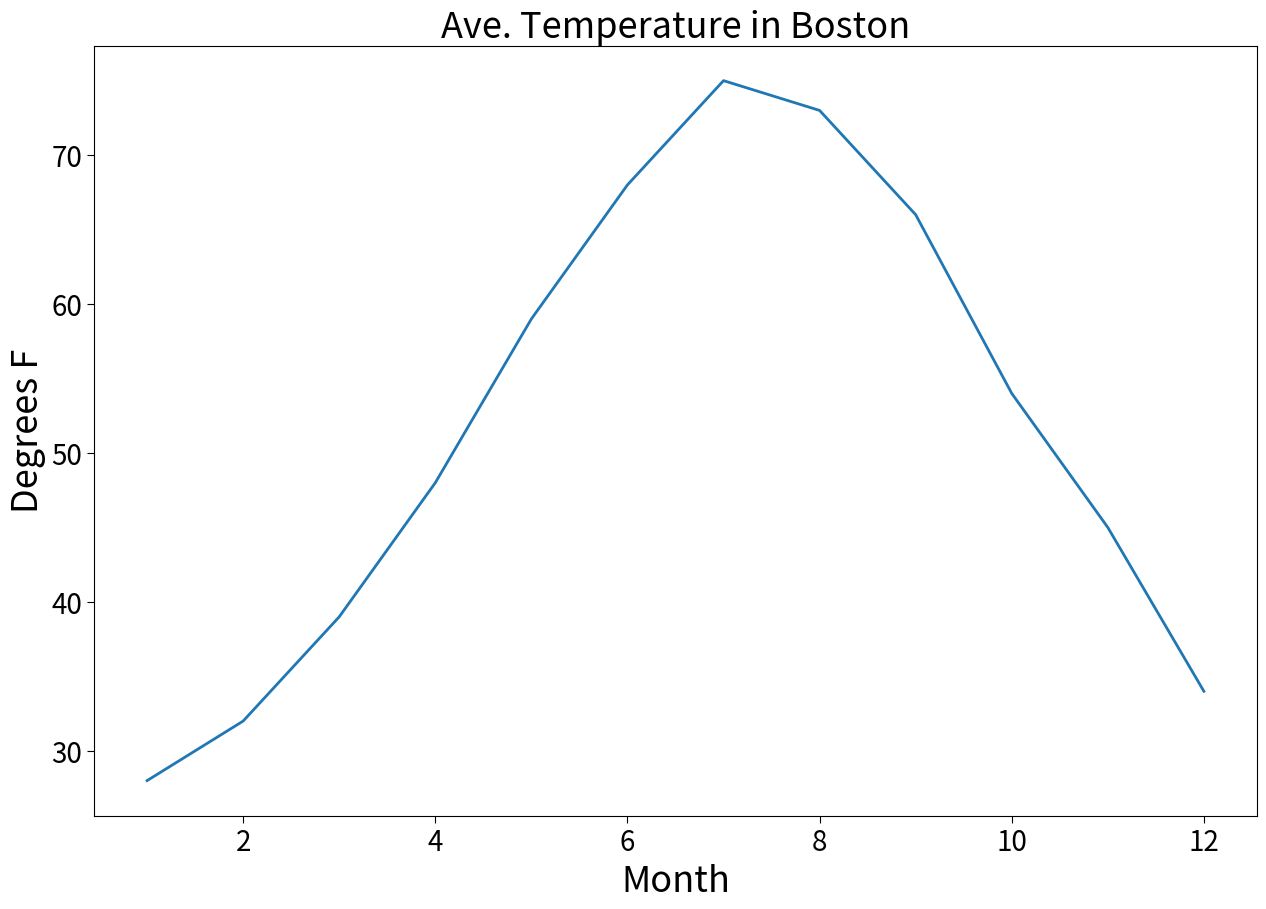

Python code for this plot: (Note: this script raises an exception after producing the figure.)
import matplotlib.pyplot as plt

#set line width
plt.rcParams['lines.linewidth'] = 2
#set font size for titles
plt.rcParams['axes.titlesize'] = 16
#set font size for labels on axes
plt.rcParams['axes.labelsize'] = 16
#set size of numbers on x-axis
plt.rcParams['xtick.labelsize'] = 10
#set size of numbers on y-axis
plt.rcParams['ytick.labelsize'] = 10
#set size of ticks on x-axis
plt.rcParams['xtick.major.size'] = 5
#set size of ticks on y-axis
plt.rcParams['ytick.major.size'] = 5
#set size of markers
plt.rcParams['lines.markersize'] = 10
#set number of examples shown in legends
plt.rcParams['legend.numpoints'] = 1
#set the font size globally
plt.rcParams['xtick.labelsize']=20
plt.rcParams['ytick.labelsize']=20
plt.rcParams['axes.labelsize'] = 26 
plt.rcParams['axes.titlesize'] = 26 
plt.rcParams["figure.figsize"] = (15,10)

########################
## Plotting many lines 
########################
nVals = []
linear = []
quadratic = []
cubic = []
exponential = []

for i in range(0, 30):
    nVals.append(i)
    linear.append(i)
    quadratic.append(i**2)
    cubic.append(i**3)
    exponential.append(1.5**i)

# #### Plotting one line
# plt.plot(nVals, linear)



# ##### order of data points matters
testSamples = [0,5,3,6,15,2,1,4,25,20,7,21,22,23,9,8,24,10,12,11]
testValues =  [0,25,9,36,225,4,1,16,625,400,49,441,484,529,81,64,576,100,144,121]
## plot connects the points
# plt.plot(testSamples, testValues)

## scatter plot does not connect the points
# plt.scatter(testSamples, testValues)

# ##### Plotting many lines
# plt.plot(nVals, linear)
# plt.plot(nVals, quadratic)
# plt.plot(nVals, cubic)
# plt.plot(nVals, exponential)


# ###### Plotting two lines on one plot
# plt.figure('expo')
# plt.plot(nVals, exponential)
# plt.figure('lin')
# plt.plot(nVals, linear)
# plt.figure('quad')
# plt.plot(nVals, quadratic)
# plt.figure('cube')
# plt.plot(nVals, cubic)
# newExpo = []
# for i in range(30):
#     newExpo.append(1.6**i)
# plt.figure('expo')
# plt.plot(nVals, newExpo)


################
## Temperature with axes options
################
###### Plotting temperatures and changing xaxis
months = range(1, 13, 1)
temps = [28,32,39,48,59,68,75,73,66,54,45,34]
plt.plot(months, temps)

# # ## Add axes, labels, and a title
plt.title('Ave. Temperature in Boston')
plt.xlabel('Month')
plt.ylabel('Degrees F')

# # #### Start axis at 1 to 12
# plt.xlim(1, 12)
# # ### Change x axes labels
# plt.xticks((1,2,3,4,5,6,7,8,9,10,11,12))
# # #### Change x axes labels to custom labels
# plt.xticks((1,2,3,4,5,6,7,8,9,10,11,12),
#             ('Jan','Feb','Mar','Apr','May','Jun','Jul','Aug','Sep','Oct','Nov','Dec'))

# # #### add/remove grid lines
# plt.grid()


###################################
## Temperatures for many cities 
###################################

###### Plotting multiple lines with labels
# months = range(1, 13, 1)
# boston = [28,32,39,48,59,68,75,73,66,54,45,34]
# plt.plot(months, boston, label = 'Boston')
# phoenix = [54,57,61,68,77,86,91,90,84,73,61,54]
# plt.plot(months, phoenix, label = 'Phoenix')
# # Add labels and title
# plt.title('Ave. Temperatures')
# plt.xlabel('Month')
# plt.ylabel('Degrees F')
# # Change x axis labels to custom labels
# plt.xticks((1,2,3,4,5,6,7,8,9,10,11,12),
#           ('Jan','Feb','Mar','Apr','May','Jun','Jul','Aug','Sep','Oct','Nov','Dec'))

# plt.legend(loc = 'best', fontsize=20) # position it automatically

###### Plotting multiple lines and changing their line style
# months = range(1, 13, 1)           
# boston = [28,32,39,48,59,68,75,73,66,54,45,34]
# plt.plot(months, boston, 'b-', label = 'Boston')
# phoenix = [54,57,61,68,77,86,91,90,84,73,61,54]
# plt.plot(months, phoenix, 'r--', label = 'Phoenix')
# msp = [16,19,34,48,59,70,75,73,64,60,37,21]
# plt.plot(months, msp, 'g-.', label = 'Minneapolis')
# plt.legend(loc = 'best', fontsize=20)
# plt.title('Ave. Temperatures')
# plt.xlabel('Month')
# plt.ylabel('Degrees F')
# plt.xticks((1,2,3,4,5,6,7,8,9,10,11,12),
#           ('Jan','Feb','Mar','Apr','May','Jun','Jul','Aug','Sep','Oct','Nov','Dec'))

# # ###### Plotting with keywords (same plot as below)
# months = range(1, 13, 1)           
# boston = [28,32,39,48,59,68,75,73,66,54,45,34]
# plt.plot(months, boston, label = 'Boston',\
#           color = 'b', linestyle = '-')
# phoenix = [54,57,61,68,77,86,91,90,84,73,61,54]
# plt.plot(months, phoenix, label = 'Phoenix',\
#           color = 'r', linestyle = '--')
# msp = [16,19,34,48,59,70,75,73,64,60,37,21]
# plt.plot(months, msp, label = 'Minneapolis',\
#           color = 'g', linestyle = '-.')
# plt.legend(loc = 'best', fontsize=20)
# plt.title('Ave. Temperatures')
# plt.xlabel('Month')
# plt.ylabel(('Degrees F'))
# plt.xticks((1,2,3,4,5,6,7,8,9,10,11,12),
#           ('Jan','Feb','Mar','Apr','May','Jun','Jul','Aug','Sep','Oct','Nov','Dec'))

###### Plotting with styled markers (same plot as above)
# months = range(1, 13, 1)           
# boston = [28,32,39,48,59,68,75,73,66,54,45,34]
# plt.plot(months, boston, '.b-', label = 'Boston')
# phoenix = [54,57,61,68,77,86,91,90,84,73,61,54]
# plt.plot(months, phoenix, 'or--', label = 'Phoenix')
# msp = [16,19,34,48,59,70,75,73,64,60,37,21]
# plt.plot(months, msp, '*g-.', label = 'Minneapolis')
# plt.legend(loc = 'best', fontsize=20)
# plt.title('Ave. Temperatures')
# plt.xlabel('Month')
# plt.ylabel(('Degrees F'))
# plt.xticks((1,2,3,4,5,6,7,8,9,10,11,12),
#           ('Jan','Feb','Mar','Apr','May','Jun','Jul','Aug','Sep','Oct','Nov','Dec'))

###### Plotting with keywords, change width
# months = range(1, 13, 1)           
# boston = [28,32,39,48,59,68,75,73,66,54,45,34]
# plt.plot(months, boston, label = 'Boston',\
#           color = 'b', linestyle = '-', linewidth = 2)
# phoenix = [54,57,61,68,77,86,91,90,84,73,61,54]
# plt.plot(months, phoenix, label = 'Phoenix',\
#           color = 'r', linestyle = '--', linewidth = 10)
# msp = [16,19,34,48,59,70,75,73,64,60,37,21]
# plt.plot(months, msp, label = 'Minneapolis',\
#           color = 'g', linestyle = '-.', linewidth = 20)
# plt.legend(loc = 'best', fontsize=20)
# plt.title('Ave. Temperatures')
# plt.xlabel('Month')
# plt.ylabel(('Degrees F'))
# plt.xticks((1,2,3,4,5,6,7,8,9,10,11,12),
#           ('Jan','Feb','Mar','Apr','May','Jun','Jul','Aug','Sep','Oct','Nov','Dec'))

###### Using subplots
# months = range(1, 13, 1)           
# boston = [28,32,39,48,59,68,75,73,66,54,45,34]
# plt.subplot(2,1,1)
# # plt.ylim(0, 100)
# plt.plot(months, boston, 'b-')
# plt.ylabel('Degrees F')
# plt.title('Boston vs. Phoenix')
# plt.xticks((1,2,3,4,5,6,7,8,9,10,11,12),
#           ('Jan','Feb','Mar','Apr','May','Jun','Jul','Aug','Sep','Oct','Nov','Dec'))
# phoenix = [54,57,61,68,77,86,91,90,84,73,61,54]
# plt.subplot(2,1,2)
# # plt.ylim(0, 100)
# plt.plot(months, phoenix, 'r--')
# plt.ylabel('Degrees F')
# plt.xticks((1,2,3,4,5,6,7,8,9,10,11,12),
#           ('Jan','Feb','Mar','Apr','May','Jun','Jul','Aug','Sep','Oct','Nov','Dec'))

###### Using subplots
# months = range(1, 13, 1)           
# boston = [28,32,39,48,59,68,75,73,66,54,45,34]
# plt.subplot(2,2,1)
# plt.ylim(0, 100)
# plt.plot(months, boston, 'b-')
# plt.ylabel('Degrees F')
# plt.title('Boston')
# plt.xticks((1,3,5,7,9,11),('Jan','Mar','May','Jul','Sep','Nov'))

# phoenix = [54,57,61,68,77,86,91,90,84,73,61,54]
# plt.subplot(2,2,2)
# plt.ylim(0, 100)
# plt.plot(months, phoenix, 'r--')
# plt.title('Phoenix')
# plt.xticks((1,3,5,7,9,11),('Jan','Mar','May','Jul','Sep','Nov'))

# msp = [16,19,34,48,59,70,75,73,64,60,37,21]
# plt.subplot(2,2,3)
# plt.ylim(0, 100)
# plt.plot(months, msp, 'g-.')
# plt.ylabel('Degrees F')
# plt.title('Minneapolis')
# plt.xticks((1,3,5,7,9,11),('Jan','Mar','May','Jul','Sep','Nov'))

####################################
## US Population Example 
####################################

###### Read file data and plot it
def getUSPop(fileName):
    inFile = open(fileName, 'r')
    dates, pops = [], []
    for l in inFile:
        line = ''
        for c in l:
            if c in '0123456789 ':
                line += c
        line = line.split(' ')
        dates.append(int(line[0]))
        pops.append(int(line[1]))
    return dates, pops

# dates, pops = getUSPop('lec25_USPopulation.txt')
# plt.plot(dates, pops)
# plt.title('Population in What Is Now U.S.\n' +\
#           '(Native Am. Excluded Before 1860)')
# plt.xlabel('Year')
# plt.ylabel('Population')

####### Change the scale to semilog
# plt.semilogy()   


####################################
## Country Population Example 
####################################

###### Read file data from many countries and plot it
def getCountryPops(fileName):
    inFile = open(fileName, 'r')
    pops = []
    for l in inFile:
        line = l.split('\t')
        l = line[2]
        pop = ''
        for c in l:
            if c in '0123456789':
                pop += c
        pops.append(int(pop))
    return pops

pops = getCountryPops('lec25_countryPops.txt')


# ## Plot populations 
# plt.plot(pops)
# plt.title('Population Size of Countries July 2017')
# plt.ylabel('Population')
# plt.xlabel('Country Rank Based on Size')
# plt.semilogy()

# ## Investigate the first digits
pops = getCountryPops('lec25_countryPops.txt')
firstDigits = []
for p in pops:
    firstDigits.append(int(str(p)[0]))
# print(firstDigits)    

### Plot the fist digits, as found in order in the file
# plt.plot(firstDigits)

### Plot the histogram to show Benford's law
# plt.hist(firstDigits, bins = 9)


####################################
## Comparing Cities Example 
####################################
def getCities():
    inFile = open('lec25_temperatures.csv')
    cities = []
    for l in inFile:
        c = l.split(',')[0]
        if c not in cities:
            cities.append(c)
    return cities

def CtoF(c):
    return (c * 9/5) + 32

def getTempsForCity(city):
    inFile = open('lec25_temperatures.csv')
    temps = []
    dates = []
    for l in inFile:
        data = l.strip().split(',')
        c = data[0]
        tem = data[1]
        date = data[2]
        if c == city:
            temps.append(CtoF(float(tem)))
            dates.append(date)
    return temps, dates

def getAverageTemps():
    cities = getCities()[1:]
    xPts = range(len(cities))
    aveTemp = []
    cityLabels = []
    for c in cities:
        temps, dates = getTempsForCity(c)
        aveTemp.append(sum(temps)/len(temps))
        cityLabels.append(c[0:2])
        print(c[0:2], sum(temps)/len(temps))
        
    plt.figure('Temps')
    plt.scatter(xPts, aveTemp)
    plt.title('Ave. Temperatures')
    plt.xlabel('City')
    plt.ylabel(('Degrees F'))
    plt.xticks(xPts, cityLabels)

## print average temperatures for all cities (and plot them)
# getAverageTemps()

def getAvgTempForYear(tem, dat, y):
    yearlyTemps = []
    for i in range(len(tem)):
        if y == dat[i][:4]:
            yearlyTemps.append(tem[i])
    return sum(yearlyTemps)/len(yearlyTemps), y

## List of temps and a corresponding list of dates for a specific city
temps,dates = getTempsForCity('SEATTLE')
## zip makes tuples of (0th elem from temps and 0th from dates)
##                     (1st from temps and 1st from dates)
##                     (ith from temps and ith from dates), etc.
# print(list(zip(temps, dates)))

## average temperatures for one year
# print(getAvgTempForYear(temps, dates, '1961'))

            
##### plot average temperatures for a few different cities
def getTempsByYearForCity(city):
    temps, dates = getTempsForCity(city)
    averages = []
    years = []
    for y in range(1961,2016):
        tem = getAvgTempForYear(temps, dates, str(y))[0]
        averages.append(tem)
        years.append(str(y))
    return averages, years

if False:
    plt.close()
    for c in ('BOSTON','PHOENIX', 'MIAMI', 'SAN DIEGO'):
        
        av, yr = getTempsByYearForCity(c)
        xPts = range(len(yr))
        plt.figure('Temps by City')
        plt.plot(xPts, av, label = c)
        plt.title('Ave. Temperatures')
        plt.xlabel('Years since 1961')
        plt.ylabel(('Degrees F'))
        plt.legend(loc = 'best')
        
        
##### plot yearly average temperature for a city, including range

def getTempsForYearRange(tem, dat, y):
    yearly = []
    for i in range(len(tem)):
        if y == dat[i][:4]:
            yearly.append(tem[i])
    return sum(yearly)/len(yearly), max(yearly), min(yearly), y
            
def getTempsByYearForCityRange(city):
    temps, dates = getTempsForCity(city)
    averages = []
    maxes = []
    mins = []
    years = []
    for y in range(1961,2000):
        tem, mx, mn, y = getTempsForYearRange(temps, dates, str(y))
        averages.append(tem)
        maxes.append(mx)
        mins.append(mn)
        years.append(str(y))
    return averages, maxes, mins, years

if False:
    plt.close()
    for c in ('BOSTON','SAN DIEGO', 'MIAMI'):  # try for BOSTON, SAN DIEGO, MIAMI
        av, mx, mn, yr = getTempsByYearForCityRange(c)
        xPts = range(len(yr))
        plt.figure('Temps by City: '+c)
        plt.ylim(0, 100)
        plt.plot(xPts, av, label = 'mean')
        plt.plot(xPts, mx, label = 'max')
        plt.plot(xPts, mn, label = 'min')        
        plt.title('Temperature Range: ' + c)
        plt.xlabel('Years since 1961')
        plt.ylabel(('Degrees F'))
        plt.legend(loc = 'best')
        
        
## look at number of days with a particular temperature by city

def getDayDistributionForCity(city, year):
    # assume a range of temperatures from 0 to 100
    temps, dates = getTempsForCity(city)
    newTemps = []
    for i in range(len(dates)):
        if year == dates[i][:4]:
            newTemps.append(temps[i])
    ## want to map temperature to number of occurences
    d = [0]*100
    for t in newTemps:
        tRound = round(t)
        d[tRound] += 1
    return d

if False:
    plt.close()
    for c in ('BOSTON','SAN DIEGO', 'MIAMI'):  # try for BOSTON, SAN DIEGO, MIAMI
        ans = getDayDistributionForCity(c, '1961')
        temps = []
        for i in range(100):
            temps.append(i)
        plt.figure('Distribution of Temps by City: '+c)
        plt.bar(temps, ans)
       
        plt.title('Temperature Distribution: ' + c)
        plt.xlabel('Temperature')
        plt.ylabel(('Number of days'))


if False:
    plt.close()
    for c in ('SAN DIEGO',):  # try for BOSTON, SAN DIEGO
        plt.figure('Distribution of Temps by City')
        for y in ('1961','2015'): # also check ('1961','2015')
            ans = getDayDistributionForCity(c, y)
            temps = []
            for i in range(100):
                temps.append(i)
            if y == '1961':
                plt.bar(temps, ans, color = 'blue', label = y, alpha=0.5)
            else:
                plt.bar(temps, ans, color = 'red', label = y, alpha=0.5)
       
        plt.title('Temperature Distribution: ' + c)
        plt.xlabel('Temperature')
        plt.ylabel(('Number of days'))
        plt.legend(loc = 'best')

if False:
    plt.close()
    for c in ('BOSTON',):  # try for BOSTON, SAN DIEGO
        plt.figure('Distribution of Temps by City')
        for y in ('1961', '2015'):
            ans = getDayDistributionForCity(c, y)
            temps = []
            for i in range(100):
                temps.append(i)
            if y == '1961':
                plt.subplot(2,1,1)
                plt.ylim(0,20)
                plt.xlabel('Temperature')
                plt.ylabel(('Number of days'))
                plt.bar(temps, ans, color = 'blue', label = y)
            else:
                plt.subplot(2,1,2)
                plt.ylim(0,20)
                plt.xlabel('Temperature')
                plt.ylabel(('Number of days'))
                plt.bar(temps, ans, color = 'red', label = y)
       
        #plt.title('Temperature Distribution: ' + c)
        plt.legend(loc = 'best')

    


    

plt.show()
